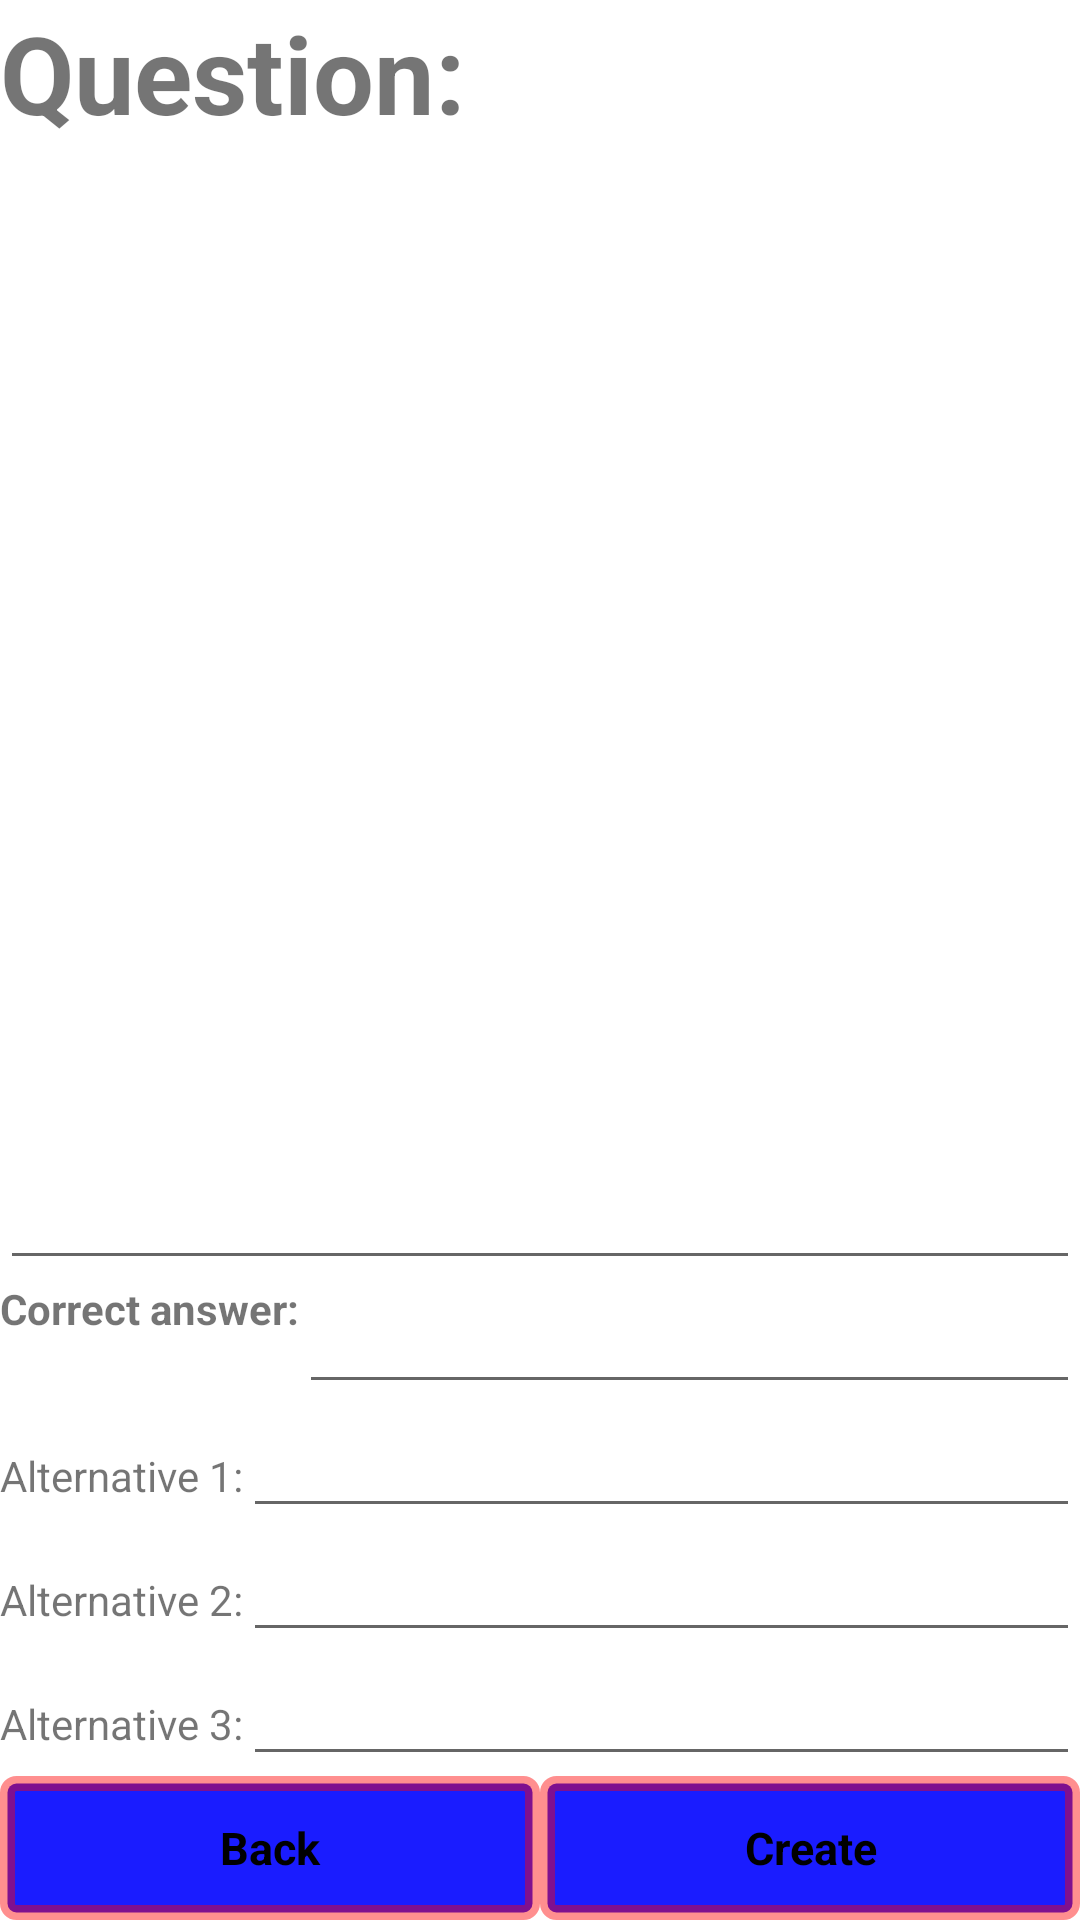

Layout XML and referenced resources for this Android screen:
<!-- AndroidManifest.xml: application theme AppTheme -->
<!-- res/layout/activity_createquestion.xml -->
<?xml version="1.0" encoding="utf-8"?>
<LinearLayout xmlns:android="http://schemas.android.com/apk/res/android"
    android:orientation="vertical" android:layout_width="match_parent"
    android:layout_height="match_parent">

    <LinearLayout
        android:layout_width="fill_parent"
        android:layout_height="fill_parent"
        android:orientation="vertical">

        <TextView
            android:id="@+id/questionTextView"
            android:layout_width="fill_parent"
            android:layout_height="wrap_content"
            android:text="Question:"
            android:textSize="36dp"
            android:textStyle="bold"/>

        <EditText
            android:id="@+id/questionEditText"
            android:layout_width="fill_parent"
            android:layout_height="wrap_content"
            android:layout_weight="1"/>

        <LinearLayout
            android:layout_width="fill_parent"
            android:layout_height="wrap_content"
            android:orientation="horizontal">

            <TextView
                android:id="@+id/correctTextView"
                android:layout_width="wrap_content"
                android:layout_height="fill_parent"
                android:text="Correct answer:"
                android:textStyle="bold"/>

            <EditText
                android:id="@+id/correctEditText"
                android:layout_width="fill_parent"
                android:layout_height="fill_parent" />

            </LinearLayout>

        <LinearLayout
            android:layout_width="fill_parent"
            android:layout_height="wrap_content"
            android:orientation="horizontal">

            <TextView
                android:id="@+id/alt1TextView"
                android:layout_width="wrap_content"
                android:layout_height="wrap_content"
                android:text="Alternative 1:"/>

            <EditText
                android:id="@+id/alt1EditText"
                android:layout_width="fill_parent"
                android:layout_height="wrap_content" />

        </LinearLayout>

        <LinearLayout
            android:layout_width="fill_parent"
            android:layout_height="wrap_content"
            android:orientation="horizontal">

            <TextView
                android:id="@+id/alt2TextView"
                android:layout_width="wrap_content"
                android:layout_height="wrap_content"
                android:text="Alternative 2:"/>

            <EditText
                android:id="@+id/alt2EditText"
                android:layout_width="fill_parent"
                android:layout_height="wrap_content" />

        </LinearLayout>

        <LinearLayout
            android:layout_width="fill_parent"
            android:layout_height="wrap_content"
            android:orientation="horizontal">

            <TextView
                android:id="@+id/alt3TextView"
                android:layout_width="wrap_content"
                android:layout_height="wrap_content"
                android:text="Alternative 3:"/>

            <EditText
                android:id="@+id/alt3EditText"
                android:layout_width="fill_parent"
                android:layout_height="wrap_content" />

        </LinearLayout>

        <LinearLayout
            android:layout_width="fill_parent"
            android:layout_height="wrap_content"
            android:orientation="horizontal">

            <Button
                style="@style/HomeScreenButtonStyle"
                android:id="@+id/backButton"
                android:layout_width="wrap_content"
                android:layout_height="wrap_content"
                android:layout_weight="1"
                android:text="Back"/>

            <Button
                style="@style/HomeScreenButtonStyle"
                android:id="@+id/createQuestionButton"
                android:layout_width="wrap_content"
                android:layout_height="fill_parent"
                android:layout_weight="1"
                android:text="Create"/>

        </LinearLayout>

    </LinearLayout>

</LinearLayout>
<!-- resources referenced by this layout -->
<resources>
  <style name="HomeScreenButtonStyle" parent="@android:style/Widget.Button">
          <item name="android:textSize">15sp</item>
          <item name="android:textStyle">bold</item>
          <item name="android:textColor">#ff000000</item>
          <item name="android:gravity">center</item>
          <item name="android:shadowRadius">0.6</item>
          <item name="android:background">@drawable/home_screen_button</item>
          <item name="android:padding">10dip</item>
      </style>
  <!-- drawable home_screen_button (drawable) -->
  <?xml version="1.0" encoding="utf-8"?>
  <selector xmlns:android="http://schemas.android.com/apk/res/android" >
      <item android:state_pressed="true" >
          <shape android:shape="rectangle"  >
              <corners android:radius="3dip" />
              <stroke android:width="5dip" android:color="#70FF0000" />
              <gradient  android:angle="-90"  android:startColor="#ff1a1cff" android:endColor="#ff1a1cff"  />
          </shape>
      </item>
      <item android:state_focused="true">
          <shape android:shape="rectangle"  >
              <corners android:radius="3dip" />
              <stroke android:width="1dip" />
              <solid  android:color="#ff1a1cff"/>
          </shape>
      </item>
      <item >
          <shape android:shape="rectangle"  >
              <corners android:radius="3dip" />
              <stroke android:width="5dip" android:color="#70FF0000" />
              <gradient  android:angle="-90"  android:startColor="#ff1a1cff" android:endColor="#ff1a1cff" />
          </shape>
      </item>
  </selector>
</resources>
